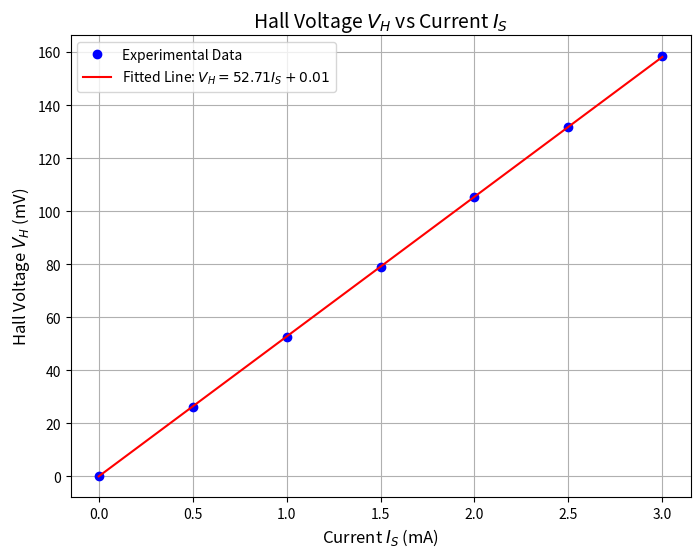

Source code (Python):

import numpy as np
import matplotlib.pyplot as plt
from scipy import stats

# Data
I_S = np.array([0.00, 0.50, 1.00, 1.50, 2.00, 2.50, 3.00])  # Current (mA)
V_H = np.array([0.25, 26.25, 52.6, 79.075, 105.275, 131.75, 158.35])  # Hall Voltage (mV)

# Linear Fit
slope, intercept, r_value, p_value, std_err = stats.linregress(I_S, V_H)

# Plotting
plt.figure(figsize=(8, 6))
plt.plot(I_S, V_H, 'bo', label='Experimental Data')  # Plot data points
plt.plot(I_S, slope * I_S + intercept, 'r-', label=f'Fitted Line: $V_H = {slope:.2f} I_S + {intercept:.2f}$')  # Plot fitted line

# Set chart title and labels
plt.title('Hall Voltage $V_H$ vs Current $I_S$', fontsize=14)
plt.xlabel('Current $I_S$ (mA)', fontsize=12)
plt.ylabel('Hall Voltage $V_H$ (mV)', fontsize=12)

# Show legend
plt.legend()

# Show grid and plot
plt.grid(True)
plt.show()

# Print fit parameters
print(f"Fitted line equation: V_H = {slope:.2f} I_S + {intercept:.2f}")
print(f"Slope: {slope:.2f}, Intercept: {intercept:.2f}")
